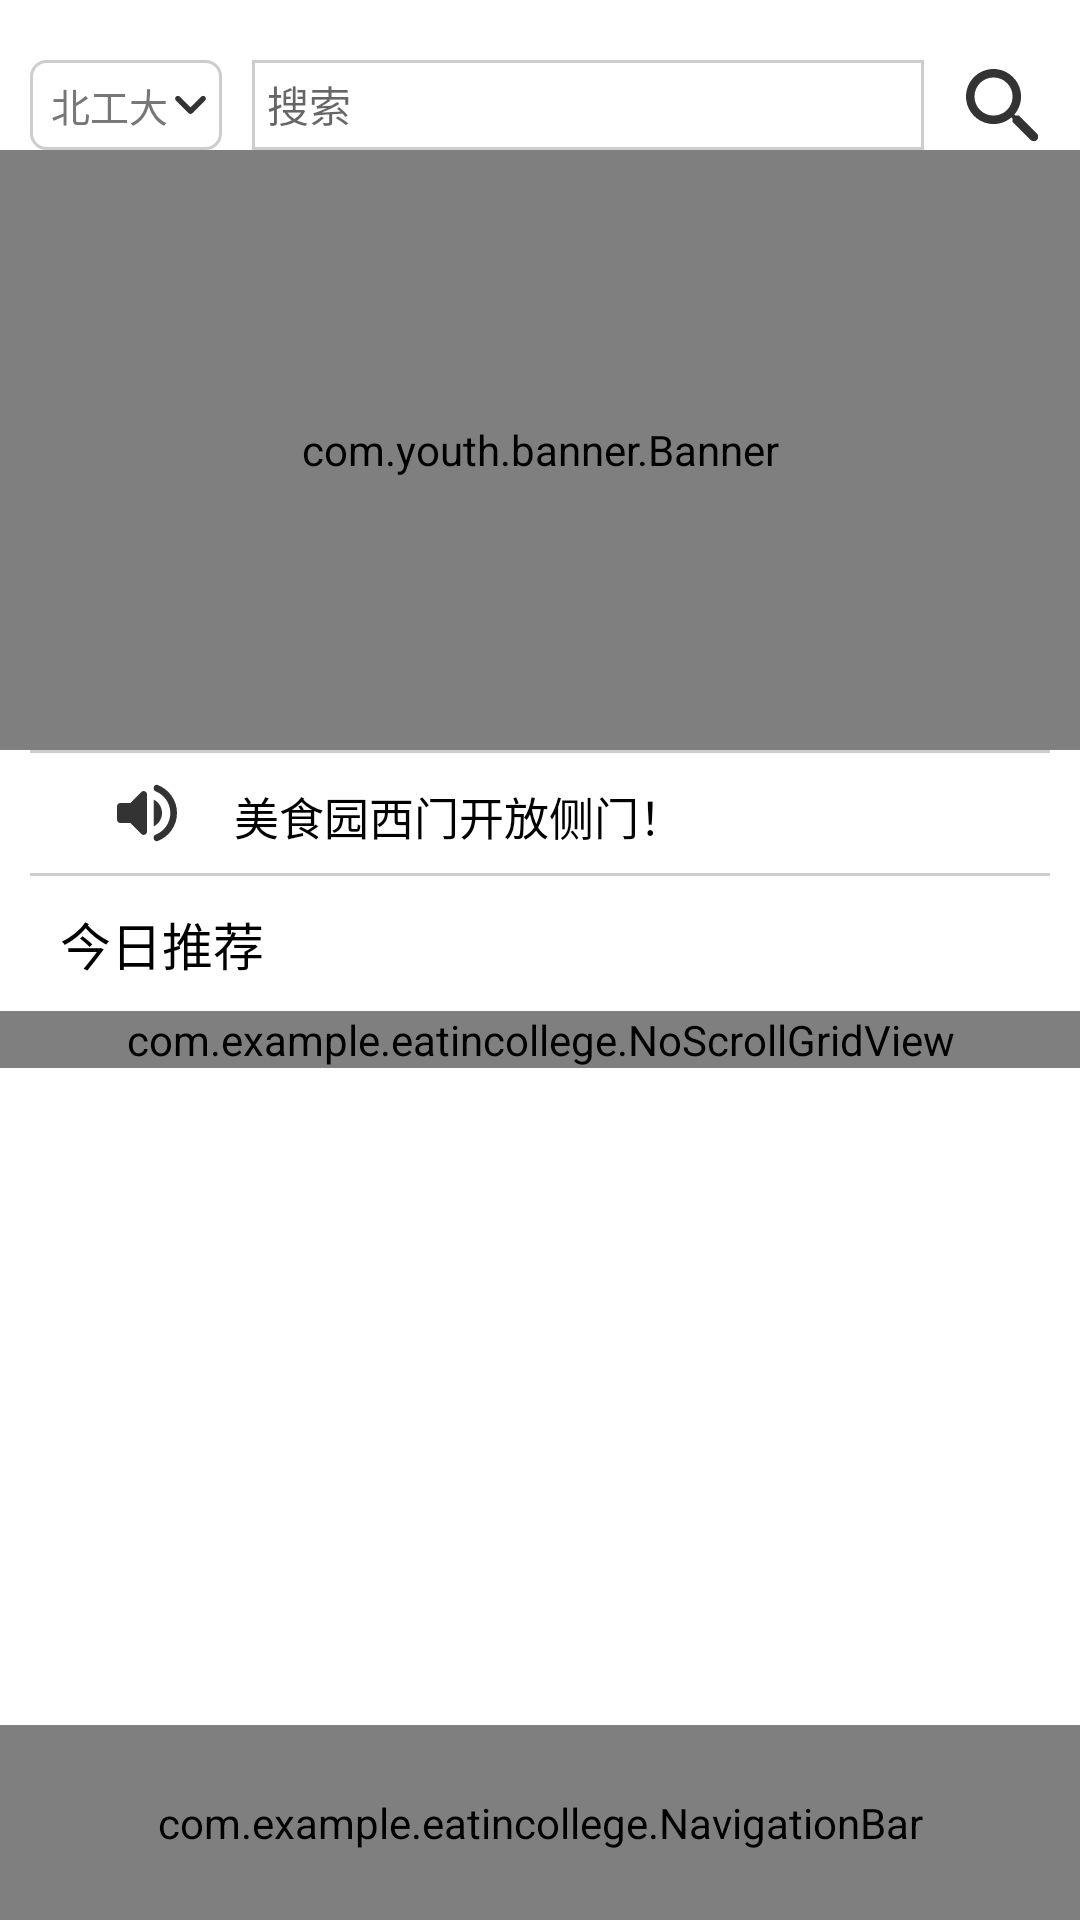

Here is an Android app screen rendered from its layout file. Give the layout XML and the strings, colors and styles it references.
<!-- AndroidManifest.xml: application theme Theme.吃在高校 -->
<!-- res/layout/fragment_homepage.xml -->
<?xml version="1.0" encoding="utf-8"?>
<androidx.constraintlayout.widget.ConstraintLayout
    xmlns:android="http://schemas.android.com/apk/res/android"
    xmlns:app="http://schemas.android.com/apk/res-auto"
    xmlns:tools="http://schemas.android.com/tools"
    android:layout_width="match_parent"
    android:layout_height="match_parent">

    <LinearLayout
        android:id="@+id/homepage_ll_searchBar"
        android:layout_width="match_parent"
        android:layout_height="@dimen/search_bar_height"
        android:layout_marginTop="20dp"
        android:orientation="horizontal"
        android:paddingLeft="10dp"
        android:paddingRight="10dp"
        app:layout_constraintTop_toTopOf="parent">

        <LinearLayout
            android:layout_width="0dp"
            android:layout_height="match_parent"
            android:layout_weight="2"
            android:background="@drawable/background_item_rounded_square_unselected"
            android:paddingLeft="5dp"
            android:paddingRight="5dp"
            android:orientation="horizontal">
            
            <TextView
                android:layout_width="0dp"
                android:layout_height="match_parent"
                android:layout_weight="8"
                android:text="北工大"
                android:textSize="13sp"
                android:textColor="@color/dark_gray"
                android:gravity="center" />

            <ImageButton
                android:layout_width="0dp"
                android:layout_height="match_parent"
                android:layout_weight="2"
                android:src="@drawable/ic_drop_down"
                android:scaleType="fitCenter"
                android:background="@color/transparent"/>
        </LinearLayout>

        <EditText
            android:layout_width="0dp"
            android:layout_height="match_parent"
            android:layout_marginLeft="10dp"
            android:layout_marginRight="10dp"
            android:layout_weight="7"
            android:background="@drawable/background_search_bar"
            android:hint="搜索"
            android:padding="5dp"
            android:textSize="14sp" />

        <ImageButton
            android:layout_width="0dp"
            android:layout_height="match_parent"
            android:layout_weight="1"
            android:background="@color/transparent"
            android:src="@drawable/ic_search" />
    </LinearLayout>

    <ScrollView
        android:layout_width="match_parent"
        android:layout_height="0dp"
        app:layout_constraintTop_toBottomOf="@id/homepage_ll_searchBar"
        app:layout_constraintBottom_toTopOf="@id/homepage_navigationBar">

        <LinearLayout
            android:layout_width="match_parent"
            android:layout_height="wrap_content"
            android:orientation="vertical">

            <com.youth.banner.Banner
                android:id="@+id/homepage_banner"
                android:layout_width="match_parent"
                android:layout_height="200dp"
                android:padding="20dp" />

            <View
                android:layout_width="match_parent"
                android:layout_height="1dp"
                android:layout_marginLeft="10dp"
                android:layout_marginRight="10dp"
                android:background="@color/light_gray" />

            <LinearLayout
                android:layout_width="match_parent"
                android:layout_height="20dp"
                android:layout_marginLeft="20dp"
                android:layout_marginTop="10dp"
                android:layout_marginRight="20dp"
                android:layout_marginBottom="10dp"
                android:orientation="horizontal">

                <ImageButton
                    android:layout_width="0dp"
                    android:layout_height="match_parent"
                    android:layout_weight="2"
                    android:background="@color/transparent"
                    android:scaleType="fitCenter"
                    android:src="@drawable/ic_broadcast" />

                <TextView
                    android:layout_width="0dp"
                    android:layout_height="match_parent"
                    android:layout_weight="9"
                    android:gravity="center|start"
                    android:text="@string/notification"
                    android:textColor="@color/black"
                    android:textSize="15sp" />
            </LinearLayout>

            <View
                android:layout_width="match_parent"
                android:layout_height="1dp"
                android:layout_marginLeft="10dp"
                android:layout_marginRight="10dp"
                android:background="@color/light_gray" />

            <TextView
                android:layout_width="match_parent"
                android:layout_height="25dp"
                android:layout_marginLeft="20dp"
                android:layout_marginTop="10dp"
                android:layout_marginRight="20dp"
                android:text="今日推荐"
                android:textColor="@color/black"
                android:textSize="17sp" />

            <com.example.eatincollege.NoScrollGridView
                android:id="@+id/homepage_grid_recommend"
                android:stretchMode="columnWidth"
                android:layout_width="match_parent"
                android:layout_height="wrap_content"
                android:layout_marginTop="10dp"
                android:numColumns="2"
                android:paddingLeft="20dp"
                android:paddingRight="20dp"
                android:horizontalSpacing="10dp"/>
        </LinearLayout>
    </ScrollView>

    <com.example.eatincollege.NavigationBar
        android:id="@+id/homepage_navigationBar"
        android:layout_width="match_parent"
        android:layout_height="@dimen/navigation_bar_height"
        app:layout_constraintBottom_toBottomOf="parent"
        app:navigation_status="0"/>
</androidx.constraintlayout.widget.ConstraintLayout>
<!-- resources referenced by this layout -->
<resources>
  <color name="black">#FF000000</color>
  <color name="dark_gray">#FF777777</color>
  <color name="light_gray">#FFCDCDCD</color>
  <color name="transparent">#00000000</color>
  <dimen name="navigation_bar_height">65dp</dimen>
  <dimen name="search_bar_height">30dp</dimen>
  <!-- drawable background_item_rounded_square_unselected (drawable) -->
  <?xml version="1.0" encoding="utf-8"?>
  <shape xmlns:android="http://schemas.android.com/apk/res/android"
      android:shape="rectangle">
  
      <stroke
          android:width="1dp"
          android:color="@color/light_gray" />
  
      <corners android:radius="5dp" />
  </shape>
  <!-- drawable background_search_bar (drawable) -->
  <?xml version="1.0" encoding="utf-8"?>
  <shape xmlns:android="http://schemas.android.com/apk/res/android"
      android:shape="rectangle">
      <stroke
          android:width="1dp"
          android:color="@color/light_gray"/>
      <solid
          android:color="@color/white"/>
  </shape>
  <!-- drawable ic_drop_down (drawable-anydpi) -->
  <vector xmlns:android="http://schemas.android.com/apk/res/android"
      android:width="24dp"
      android:height="24dp"
      android:viewportWidth="24"
      android:viewportHeight="24"
      android:tint="#000000"
      android:alpha="0.8">
    <group android:scaleX="2"
        android:scaleY="2"
        android:translateX="-12"
        android:translateY="-13">
      <path
          android:fillColor="@android:color/white"
          android:pathData="M8.12,9.29L12,13.17l3.88,-3.88c0.39,-0.39 1.02,-0.39 1.41,0 0.39,0.39 0.39,1.02 0,1.41l-4.59,4.59c-0.39,0.39 -1.02,0.39 -1.41,0L6.7,10.7c-0.39,-0.39 -0.39,-1.02 0,-1.41 0.39,-0.38 1.03,-0.39 1.42,0z"/>
    </group>
  </vector>
  <!-- drawable ic_search (drawable-anydpi) -->
  <vector xmlns:android="http://schemas.android.com/apk/res/android"
      android:width="24dp"
      android:height="24dp"
      android:viewportWidth="24"
      android:viewportHeight="24"
      android:tint="#000000"
      android:alpha="0.8">
    <group android:scaleX="1.4117647"
        android:scaleY="1.4117647"
        android:translateX="-4.2352943"
        android:translateY="-4.2352943">
      <path
          android:fillColor="@android:color/white"
          android:pathData="M15.5,14h-0.79l-0.28,-0.27c1.2,-1.4 1.82,-3.31 1.48,-5.34 -0.47,-2.78 -2.79,-5 -5.59,-5.34 -4.23,-0.52 -7.79,3.04 -7.27,7.27 0.34,2.8 2.56,5.12 5.34,5.59 2.03,0.34 3.94,-0.28 5.34,-1.48l0.27,0.28v0.79l4.25,4.25c0.41,0.41 1.08,0.41 1.49,0 0.41,-0.41 0.41,-1.08 0,-1.49L15.5,14zM9.5,14C7.01,14 5,11.99 5,9.5S7.01,5 9.5,5 14,7.01 14,9.5 11.99,14 9.5,14z"/>
    </group>
  </vector>
  <string name="notification">美食园西门开放侧门！</string>
  <style name="Theme.吃在高校" parent="Theme.MaterialComponents.DayNight.DarkActionBar">
          
          <item name="colorOnPrimary">@color/white</item>
          
          <item name="colorOnSecondary">@color/black</item>
          
          <item name="android:statusBarColor" tools:targetApi="l">@color/primary</item>
          
          <item name="android:navigationBarColor">@color/primary</item>
      </style>
  <color name="white">#FFFFFFFF</color>
  <color name="primary">#FFF96000</color>
</resources>
